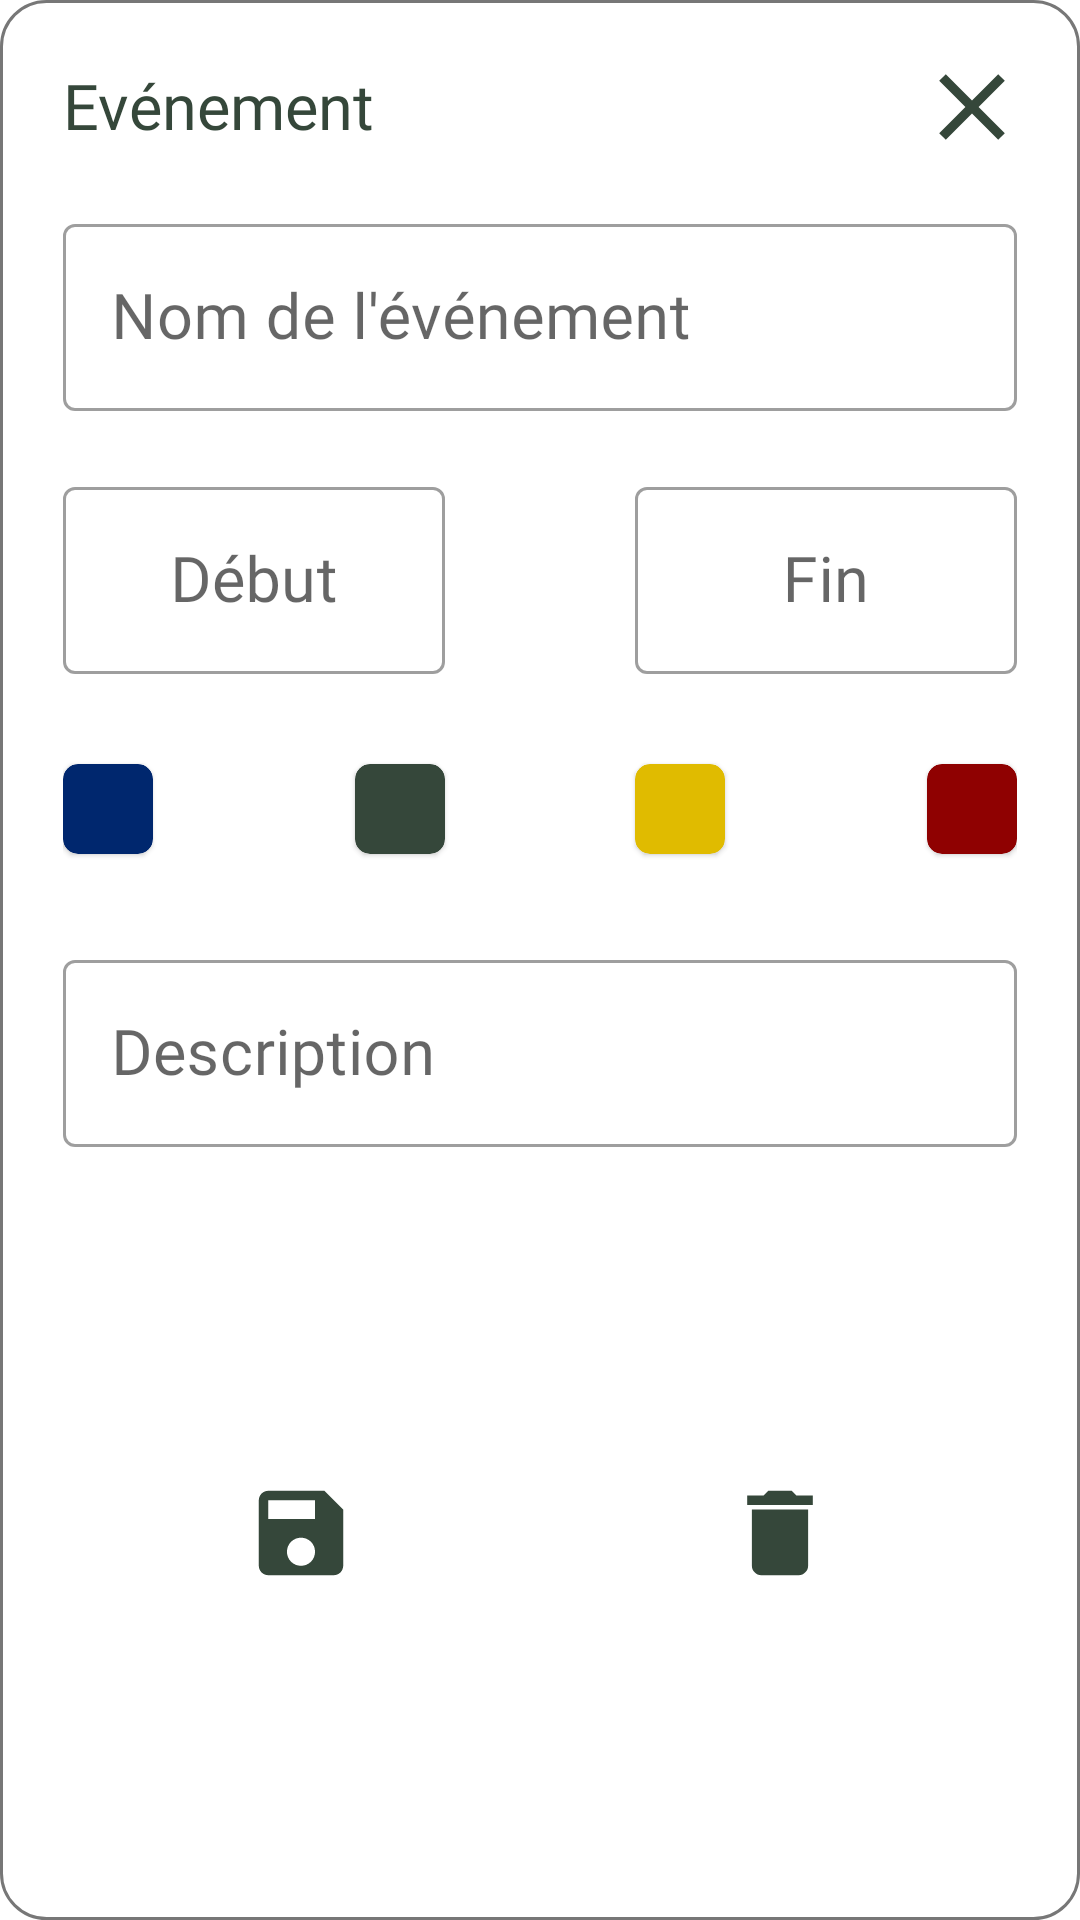

Produce the Android XML layout that renders to this screen, including the resource entries it uses.
<!-- AndroidManifest.xml: application theme Theme.OrgaEclès -->
<!-- res/layout/popup_event.xml -->
<?xml version="1.0" encoding="utf-8"?>
<ScrollView xmlns:android="http://schemas.android.com/apk/res/android"
    xmlns:app="http://schemas.android.com/apk/res-auto"
    android:layout_width="350dp"
    android:layout_height="wrap_content"
    android:animateLayoutChanges="true"
    android:background="@drawable/rounded_corner"
    android:fillViewport="true"
    android:scrollbars="none">

    <androidx.constraintlayout.widget.ConstraintLayout
        android:layout_width="match_parent"
        android:layout_height="wrap_content"
        android:animateLayoutChanges="true"
        android:clickable="true"
        android:focusable="true"
        android:focusableInTouchMode="true"
        android:padding="20dp">

        <TextView
            android:id="@+id/popup_event_title"
            style="@style/SubtitleTextStyle"
            android:layout_width="wrap_content"
            android:layout_height="wrap_content"
            android:text="@string/event_title"
            app:layout_constraintStart_toStartOf="parent"
            app:layout_constraintTop_toTopOf="parent" />

        <ImageView
            android:id="@+id/popup_event_close_button"
            android:layout_width="30dp"
            android:layout_height="30dp"
            android:src="@drawable/ic_close"
            app:layout_constraintBottom_toBottomOf="@+id/popup_event_title"
            app:layout_constraintEnd_toEndOf="parent"
            app:layout_constraintTop_toTopOf="@+id/popup_event_title"
            app:tint="@color/lighter_fir_green" />

        <com.google.android.material.textfield.TextInputLayout
            android:id="@+id/popup_event_name_input_layout"
            style="@style/Widget.MaterialComponents.TextInputLayout.OutlinedBox"
            android:layout_width="match_parent"
            android:layout_height="wrap_content"
            android:layout_marginTop="@dimen/default_margin"
            app:layout_constraintStart_toStartOf="@id/popup_event_title"
            app:layout_constraintTop_toBottomOf="@id/popup_event_title">

            <EditText
                android:id="@+id/popup_event_name"
                style="@style/SubtitleTextStyle"
                android:layout_width="match_parent"
                android:layout_height="wrap_content"
                android:backgroundTint="@color/white"
                android:hint="@string/event_name"
                android:maxLength="30"
                android:singleLine="true" />

        </com.google.android.material.textfield.TextInputLayout>

        <com.google.android.material.textfield.TextInputLayout
            android:id="@+id/popup_event_start_input_layout"
            style="@style/Widget.MaterialComponents.TextInputLayout.OutlinedBox"
            android:layout_width="0dp"
            android:layout_height="wrap_content"
            android:layout_marginTop="@dimen/default_margin"
            app:layout_constraintStart_toStartOf="@id/popup_event_name_input_layout"
            app:layout_constraintTop_toBottomOf="@id/popup_event_name_input_layout"
            app:layout_constraintWidth_percent="0.4">

            <EditText
                android:id="@+id/popup_event_start"
                style="@style/SubtitleTextStyle"
                android:layout_width="match_parent"
                android:layout_height="wrap_content"
                android:backgroundTint="@color/white"
                android:gravity="center"
                android:hint="@string/event_start"
                android:singleLine="true" />

        </com.google.android.material.textfield.TextInputLayout>

        <ImageView
            android:layout_width="30dp"
            android:layout_height="30dp"
            android:layout_marginTop="5dp"
            android:src="@drawable/ic_arrow_right"
            app:layout_constraintBottom_toBottomOf="@+id/popup_event_end_input_layout"
            app:layout_constraintEnd_toStartOf="@+id/popup_event_end_input_layout"
            app:layout_constraintStart_toEndOf="@+id/popup_event_start_input_layout"
            app:layout_constraintTop_toTopOf="@+id/popup_event_end_input_layout"
            app:tint="@color/lighter_fir_green" />

        <com.google.android.material.textfield.TextInputLayout
            android:id="@+id/popup_event_end_input_layout"
            style="@style/Widget.MaterialComponents.TextInputLayout.OutlinedBox"
            android:layout_width="0dp"
            android:layout_height="wrap_content"
            android:layout_marginTop="@dimen/default_margin"
            app:layout_constraintEnd_toEndOf="@id/popup_event_name_input_layout"
            app:layout_constraintTop_toBottomOf="@id/popup_event_name_input_layout"
            app:layout_constraintWidth_percent="0.4">

            <EditText
                android:id="@+id/popup_event_end"
                style="@style/SubtitleTextStyle"
                android:layout_width="match_parent"
                android:layout_height="wrap_content"
                android:backgroundTint="@color/white"
                android:gravity="center"
                android:hint="@string/event_end"
                android:singleLine="true" />

        </com.google.android.material.textfield.TextInputLayout>


        <com.google.android.material.card.MaterialCardView
            android:id="@+id/event_color_blue"
            android:layout_width="30dp"
            android:layout_height="30dp"
            android:layout_marginTop="30dp"
            app:cardBackgroundColor="@color/blue"
            app:cardCornerRadius="5dp"
            app:layout_constraintStart_toStartOf="@+id/popup_event_start_input_layout"
            app:layout_constraintTop_toBottomOf="@+id/popup_event_start_input_layout"
            app:strokeColor="@color/selected_blue" />

        <com.google.android.material.card.MaterialCardView
            android:id="@+id/event_color_green"
            android:layout_width="30dp"
            android:layout_height="30dp"
            android:layout_marginTop="30dp"
            app:cardBackgroundColor="@color/lighter_fir_green"
            app:cardCornerRadius="5dp"
            app:layout_constraintEnd_toEndOf="@+id/popup_event_start_input_layout"
            app:layout_constraintTop_toBottomOf="@+id/popup_event_start_input_layout"
            app:strokeColor="@color/selected_blue" />

        <com.google.android.material.card.MaterialCardView
            android:id="@+id/event_color_yellow"
            android:layout_width="30dp"
            android:layout_height="30dp"
            android:layout_marginTop="30dp"
            app:cardBackgroundColor="@color/yellow"
            app:cardCornerRadius="5dp"
            app:layout_constraintStart_toStartOf="@+id/popup_event_end_input_layout"
            app:layout_constraintTop_toBottomOf="@+id/popup_event_end_input_layout"
            app:strokeColor="@color/selected_blue" />

        <com.google.android.material.card.MaterialCardView
            android:id="@+id/event_color_red"
            android:layout_width="30dp"
            android:layout_height="30dp"
            android:layout_marginTop="30dp"
            app:cardBackgroundColor="@color/red"
            app:cardCornerRadius="5dp"
            app:layout_constraintEnd_toEndOf="@+id/popup_event_end_input_layout"
            app:layout_constraintTop_toBottomOf="@+id/popup_event_end_input_layout"
            app:strokeColor="@color/selected_blue" />

        <com.google.android.material.textfield.TextInputLayout
            android:id="@+id/popup_event_description_input_layout"
            style="@style/Widget.MaterialComponents.TextInputLayout.OutlinedBox"
            android:layout_width="match_parent"
            android:layout_height="wrap_content"
            android:layout_marginTop="30dp"
            app:layout_constraintStart_toStartOf="@id/event_color_blue"
            app:layout_constraintTop_toBottomOf="@id/event_color_blue">

            <EditText
                android:id="@+id/popup_event_description"
                style="@style/SubtitleTextStyle"
                android:layout_width="match_parent"
                android:layout_height="wrap_content"
                android:backgroundTint="@color/white"
                android:hint="@string/event_description" />

        </com.google.android.material.textfield.TextInputLayout>

        <View
            android:id="@+id/popup_event_separator"
            android:layout_width="1dp"
            android:layout_height="1dp"
            android:layout_marginTop="40dp"
            android:layout_marginBottom="@dimen/default_margin"
            app:layout_constraintBottom_toBottomOf="parent"
            app:layout_constraintEnd_toEndOf="parent"
            app:layout_constraintStart_toStartOf="parent"
            app:layout_constraintTop_toBottomOf="@+id/popup_event_description_input_layout" />

        <ImageView
            android:id="@+id/popup_event_save_button"
            android:layout_width="30dp"
            android:layout_height="30dp"
            android:src="@drawable/ic_save"
            app:layout_constraintBottom_toBottomOf="@+id/popup_event_separator"
            app:layout_constraintEnd_toStartOf="@+id/popup_event_separator"
            app:layout_constraintStart_toStartOf="parent"
            app:layout_constraintTop_toTopOf="@+id/popup_event_separator"
            app:tint="@color/lighter_fir_green" />

        <ImageView
            android:id="@+id/popup_event_delete_button"
            android:layout_width="30dp"
            android:layout_height="30dp"
            android:src="@drawable/ic_delete"
            app:layout_constraintBottom_toBottomOf="@+id/popup_event_separator"
            app:layout_constraintEnd_toEndOf="parent"
            app:layout_constraintStart_toEndOf="@+id/popup_event_separator"
            app:layout_constraintTop_toTopOf="@+id/popup_event_separator"
            app:tint="@color/lighter_fir_green" />

    </androidx.constraintlayout.widget.ConstraintLayout>

</ScrollView>
<!-- resources referenced by this layout -->
<resources>
  <color name="blue">#00276E</color>
  <color name="lighter_fir_green">#35473A</color>
  <color name="red">#8f0101</color>
  <color name="selected_blue">#03A9F4</color>
  <color name="white">#FFFFFFFF</color>
  <color name="yellow">#e0bb00</color>
  <dimen name="default_margin">20dp</dimen>
  <!-- drawable ic_close (drawable-anydpi) -->
  <vector xmlns:android="http://schemas.android.com/apk/res/android"
      android:width="24dp"
      android:height="24dp"
      android:viewportWidth="24"
      android:viewportHeight="24"
      android:tint="#333333"
      android:alpha="1">
    <group android:scaleX="1.25"
        android:scaleY="1.25"
        android:translateX="-3"
        android:translateY="-3">
      <path
          android:fillColor="@android:color/white"
          android:pathData="M19,6.41L17.59,5 12,10.59 6.41,5 5,6.41 10.59,12 5,17.59 6.41,19 12,13.41 17.59,19 19,17.59 13.41,12z"/>
    </group>
  </vector>
  <!-- drawable ic_delete (drawable-anydpi) -->
  <vector xmlns:android="http://schemas.android.com/apk/res/android"
      android:width="24dp"
      android:height="24dp"
      android:viewportWidth="24"
      android:viewportHeight="24"
      android:tint="#333333"
      android:alpha="1">
    <group android:scaleX="1.25"
        android:scaleY="1.25"
        android:translateX="-3"
        android:translateY="-3">
      <path
          android:fillColor="@android:color/white"
          android:pathData="M6,19c0,1.1 0.9,2 2,2h8c1.1,0 2,-0.9 2,-2V7H6v12zM19,4h-3.5l-1,-1h-5l-1,1H5v2h14V4z"/>
    </group>
  </vector>
  <!-- drawable ic_save (drawable-anydpi) -->
  <vector xmlns:android="http://schemas.android.com/apk/res/android"
      android:width="24dp"
      android:height="24dp"
      android:viewportWidth="24"
      android:viewportHeight="24"
      android:tint="#333333"
      android:alpha="1">
    <group android:scaleX="1.25"
        android:scaleY="1.25"
        android:translateX="-3"
        android:translateY="-3">
      <path
          android:fillColor="@android:color/white"
          android:pathData="M17,3L5,3c-1.11,0 -2,0.9 -2,2v14c0,1.1 0.89,2 2,2h14c1.1,0 2,-0.9 2,-2L21,7l-4,-4zM12,19c-1.66,0 -3,-1.34 -3,-3s1.34,-3 3,-3 3,1.34 3,3 -1.34,3 -3,3zM15,9L5,9L5,5h10v4z"/>
    </group>
  </vector>
  <!-- drawable rounded_corner (drawable) -->
  <?xml version="1.0" encoding="utf-8"?>
  <shape xmlns:android="http://schemas.android.com/apk/res/android" >
      <stroke
          android:width="1dp"
          android:color="@color/grey" />
  
      <solid android:color="@color/white" />
  
      <padding
          android:left="1dp"
          android:right="1dp"
          android:bottom="1dp"
          android:top="1dp" />
  
      <corners android:radius="15dp" />
  </shape>
  <string name="event_description">Description</string>
  <string name="event_end">Fin</string>
  <string name="event_name">Nom de l\'événement</string>
  <string name="event_start">Début</string>
  <string name="event_title">Evénement</string>
  <style name="SubtitleTextStyle">
          <item name="android:textColor">@color/lighter_fir_green</item>
          <item name="android:textSize">21sp</item>
          <item name="android:fontFamily">@font/kanit</item>
      </style>
  <color name="grey">#777777</color>
  <color name="fir_green">#27352a</color>
  <color name="teal_200">#FF03DAC5</color>
  <color name="teal_700">#FF018786</color>
  <color name="black">#FF000000</color>
  <style name="MyDatePickerStyle" parent="@android:style/Widget.Material.Light.DatePicker">
          <item name="android:headerBackground">@color/fir_green</item>
      </style>
</resources>
